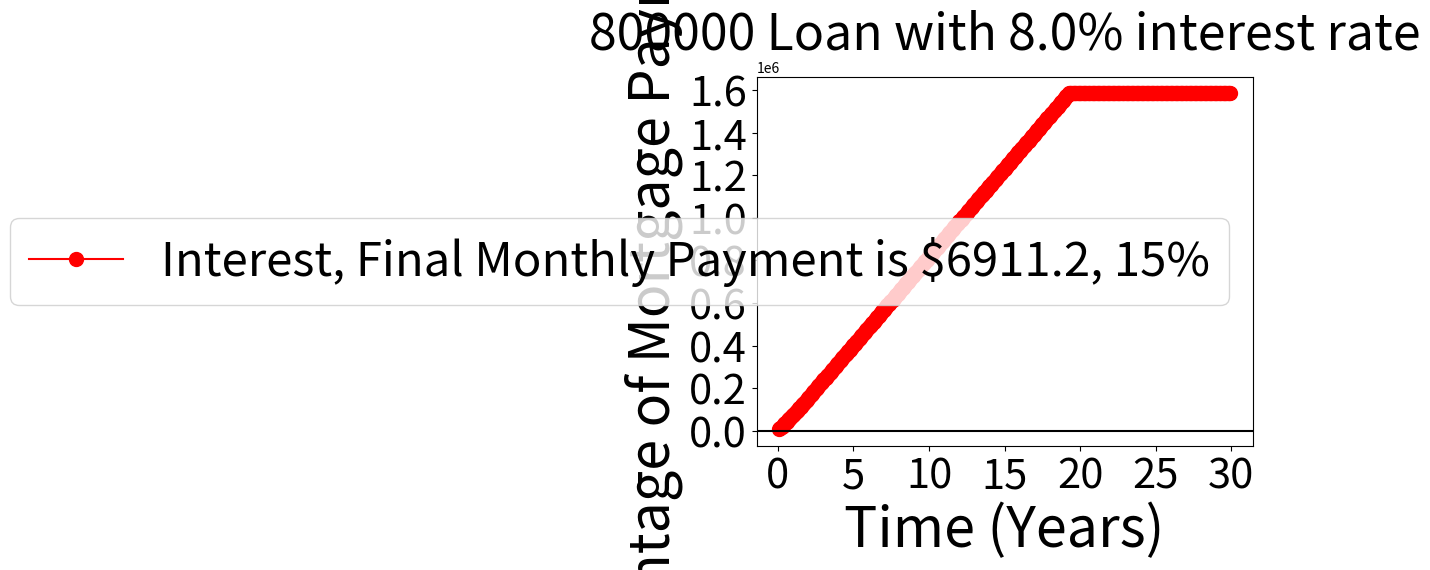

Reproduce this figure in Python.
import numpy as np
import matplotlib.pyplot as plt
homeValue = 1e6 # Home price in dollars
downPaymentFraction = 0.20 # 
interestRate = 0.08
n_years = 30
t = np.arange(0,n_years,1) # Time years


downPayment = homeValue*downPaymentFraction
loanAmount = homeValue - downPayment
t_months = np.arange(0,n_years*12)#t*12
interestRate_Month = interestRate/12
loanAmount_Growth=loanAmount*np.ones(len(t))
loanAmount_Growth_Month=loanAmount*np.ones(len(t_months))

interest = np.zeros(len(t))
interest_Month = np.zeros(len(t_months))
net_Remaining = np.zeros((len(t_months)))
total_payment = np.zeros((len(t_months)))
#print(loanAmount)

## Annual Interest Rate and Loan Amount Growth
# for i in range(1,len(t)):
#     interest += (interestRate)*loanAmount
#     #print(interest[i])
#     loanAmount_Growth[i] += interest[i-1]

## Monthly Interest Rate and Loan Amount Growth
extra_factor = 0.15
payment = (interestRate_Month)*loanAmount*(1+extra_factor)

#print(payment)
principle = loanAmount
for i in range(1,len(t_months)):
    interest_Month[i] = (interestRate_Month)*principle
    monthly_remainder = payment-interest_Month[i]
    if i//12 == 1:
        payment *= 1.01
    #print(monthly_remainder)
    if monthly_remainder>0:
        principle-=monthly_remainder
        total_payment[i] = payment
    if principle<=0:
        break
    #net_Remaining[] = 
    #print(interest_Month[i])
    #loanAmount_Growth_Month+= interest_Month[i]
    

# plt.plot(t,loanAmount_Growth/1e6,marker='o',color='b',markersize=10, label='Total Amount Owed')
# plt.plot(t,(loanAmount_Growth-loanAmount_Growth[0])/1e6,marker='o',color='r',markersize=10,  label='Interest Growth')

#plt.plot(t_months/12,interest_Month,marker='o',color='b',markersize=10, label='Total Amount Remaining')
plt.plot(t_months[1:]/12,np.cumsum(total_payment)[1:],marker='o',color='r',markersize=10,  label='Interest, Final Monthly Payment is $'+str(round(payment,1)) + ', '+str(int(extra_factor*100))+'%')


plt.xlabel('Time (Years)',fontsize=40)
plt.ylabel('Percentage of Mortgage Payment ($)',fontsize=40)
plt.xticks(fontsize=30)
plt.yticks(fontsize=30)
plt.axhline(y=0, c='k')
# plt.axhline(y=2*homeValue/1e6, c='k')
# plt.axhline(y=3*homeValue/1e6, c='k')
plt.legend(loc='best',fontsize=34)
plt.title(str(int(loanAmount_Growth[0]))+' Loan with ' + str(100*interestRate)+'%' + ' interest rate', fontsize=36)
plt.show()


## Add monthly payment